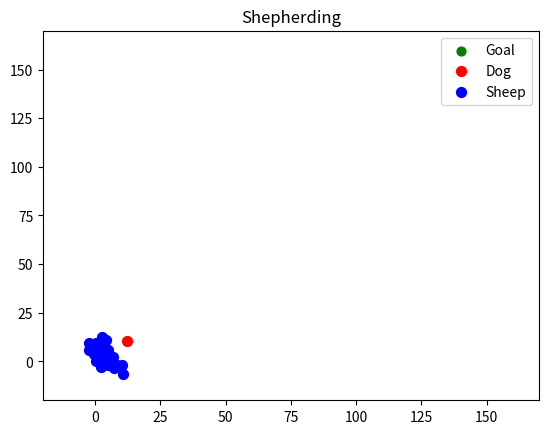

The matplotlib source for this figure:
#!/usr/bin/env python
# -*- coding: utf-8 -*-

"""Main file implementing full simulation of shepherding with environment and its dog and sheep agents
[redacted]
"""

# suppress runtime warnings
import matplotlib.pyplot as plt
import numpy as np
import warnings

warnings.filterwarnings("ignore")

# import libraries


# class implementation of shepherding
class ShepherdSimulation:

    def __init__(self, num_sheep=25, init_radius=100):

        # radius for sheep to be considered as collected by dog
        self.dog_collect_radius = 2.0

        # weight multipliers for sheep forces
        self.lcm_term = 1.05  # relative strength of attraction to the n nearest neighbors, c
        self.noise_term = 0.3  # relative strength of angular noise, e
        self.inertia_term = 0.5  # relative strength of proceeding in the previous direction, h
        self.repulsion_dog_term = 1.0  # relative strength of repulsion from the shepherd
        self.repulsion_sheep_term = 2.0  # relative strength of repulsion from other agents
        self.grazing_prob = 0.05  # probability of moving per time step while grazing

        # constants used to update environment
        # delta [m ts^(-1) ???] agent displacement per time step
        self.delta_sheep_pose = 1.0
        # r_s [m] shepherd detection distance
        self.dog_repulsion_dist = 65.0
        # r_a [m] agent to agent interaction distance
        self.sheep_repulsion_dist = 2.0

        # total number of sheep, N
        self.num_sheep = num_sheep

        # length of field size, L
        self.field_length = 150

        # number of nearest neighbors (for LCM), n
        self.num_sheep_neighbors = int(self.num_sheep / 2)

        # initialize target position
        self.target = np.array([3, 3])

        # initialize sheep positions
        field_center = np.array(
            [self.field_length // 2, self.field_length // 2])
        init_sheep_pose = np.random.uniform(
            0, self.field_length // 2, size=(self.num_sheep, 2)) + field_center
        self.sheep_poses = init_sheep_pose
        self.sheep_com = self.sheep_poses.mean(axis=0)

        # initialize dog position
        init_dog_pose = np.array([0, 0])
        self.dog_pose = init_dog_pose

        # initialize dog displacement per time step (speed, delta_s)
        self.dog_speed = 1.5

        # initialize inertia
        self.inertia = np.ones((self.num_sheep, 2))

        # initialize maximum number of steps
        self.max_steps = 1500

    # main function to perform simulation
    def run(self, render=False):

        # start the simulation
        print('Start simulation')

        # initialize counter for plotting
        counter = 0

        # initialize matplotlib figure
        if render:
            plt.figure()
            plt.ion()
            plt.show()

        # main loop for simulation
        while np.linalg.norm(self.target - self.sheep_com) > 1.0 and counter < self.max_steps:
            # update counter variable
            counter += 1

            # get the new dog position
            # self.dog_heuristic_model()
            self.dog_strombom_model()

            # find new inertia
            self.update_environment()

            # plot every 5th frame
            if counter % 5 == 0 and render:
                plt.clf()

                plt.scatter(self.target[0], self.target[1],
                            c='g', s=40, label='Goal')
                plt.scatter(
                    self.dog_pose[0], self.dog_pose[1], c='r', s=50, label='Dog')
                plt.scatter(
                    self.sheep_poses[:, 0], self.sheep_poses[:, 1], c='b', s=50, label='Sheep')

                plt.title('Shepherding')
                border = 20
                plt.xlim([0 - border, self.field_length + border])
                plt.ylim([0 - border, self.field_length + border])
                plt.legend()
                plt.draw()
                plt.pause(0.01)

        # complete execution
        print('Finish simulation')

    # function to find new inertia for sheep
    def update_environment(self):
        # find sheep near and far dog
        dist_to_dog = np.linalg.norm(
            (self.sheep_poses - self.dog_pose[None, :]), axis=1)

        inds_sheep_near_dog = dist_to_dog < self.dog_repulsion_dist
        self.__compute_inertia_for_sheep_near_from_dog(inds_sheep_near_dog)

        inds_sheep_far_dog = np.logical_not(inds_sheep_near_dog)
        self.__compute_inertia_for_sheep_far_from_dog(inds_sheep_far_dog)

        # find new sheep position
        self.sheep_poses += self.delta_sheep_pose * self.inertia
        self.sheep_com = np.mean(self.sheep_poses, axis=0)

    def __compute_inertia_for_sheep_far_from_dog(self, indices):
        inertia_sheep_far_dog = self.inertia[indices, :]
        num_far_sheep = len(inertia_sheep_far_dog)

        # compute random movements while grazing (with prob self.grazing_prob)
        inertia_sheep_far_dog = np.zeros(inertia_sheep_far_dog.shape)
        moving_sheep = np.random.choice([True, False], num_far_sheep, p=[
                                        self.grazing_prob, 1 - self.grazing_prob])
        inertia_sheep_far_dog[moving_sheep, :] = np.random.randn(
            inertia_sheep_far_dog[moving_sheep, :].shape[0], 2)
        inertia_sheep_far_dog[moving_sheep, :] = np.linalg.norm(inertia_sheep_far_dog[moving_sheep, :], axis=1,
                                                                keepdims=True)
        # update general inertia
        self.inertia[indices, :] = inertia_sheep_far_dog

    def __compute_inertia_for_sheep_near_from_dog(self, indices):
        inertia_sheep_near_dog = self.inertia[indices, :]
        num_near_sheep = len(inertia_sheep_near_dog)

        # compute a distance matrix
        distance_matrix = np.sqrt(-2 * np.dot(self.sheep_poses[indices, :], self.sheep_poses[indices, :].T)
                                  + np.sum(self.sheep_poses[indices, :] ** 2, axis=1) + np.sum(self.sheep_poses[indices, :] ** 2, axis=1)[:,
                                                                                                                                          np.newaxis])

        # find the sheep which are within sheep repulsion distance between each other
        xvals, yvals = np.where(
            (distance_matrix < self.sheep_repulsion_dist) & (distance_matrix != 0))
        # list of interacting sheep id pairs (both ways included - i.e. [1,2] & [2,1])
        interact = np.hstack((xvals[:, None], yvals[:, None]))

        # compute the repulsion forces within sheep
        repulsion_sheep = np.zeros((num_near_sheep, 2))

        for val in range(num_near_sheep):
            iv = interact[interact[:, 0] == val, 1]
            transit = self.sheep_poses[val, :][None,
                                               :] - self.sheep_poses[iv, :]
            transit /= np.linalg.norm(transit, axis=1, keepdims=True)
            repulsion_sheep[val, :] = np.sum(transit, axis=0)

        repulsion_sheep /= np.linalg.norm(repulsion_sheep,
                                          axis=1, keepdims=True)
        repulsion_sheep[np.isnan(repulsion_sheep)] = 0

        # repulsion from dog
        repulsion_dog = self.sheep_poses[indices, :] - self.dog_pose[None, :]
        repulsion_dog /= np.linalg.norm(repulsion_dog, axis=1, keepdims=True)
        repulsion_dog[np.isnan(repulsion_dog)] = 0

        # attraction to LCMs
        sheep_neighbors = np.argsort(distance_matrix, axis=1)[
            :, 0:self.num_sheep_neighbors + 1]
        sheep_lcms = np.zeros((num_near_sheep, 2))

        for i in range(num_near_sheep):
            sheep_lcms[i, :] = self.sheep_poses[sheep_neighbors[i]].mean(
                axis=0)

        attraction_lcm = sheep_lcms - self.sheep_poses[indices, :]
        attraction_lcm /= np.linalg.norm(attraction_lcm, axis=1, keepdims=True)
        attraction_lcm[np.isnan(attraction_lcm)] = 0

        # error term
        noise = np.random.randn(num_near_sheep, 2)
        noise /= np.linalg.norm(noise, axis=1, keepdims=True)

        # compute sheep motion direction
        inertia_sheep_near_dog = self.inertia_term * inertia_sheep_near_dog + self.lcm_term * attraction_lcm + \
            self.repulsion_sheep_term * repulsion_sheep + self.repulsion_dog_term * repulsion_dog + \
            self.noise_term * noise

        # normalize the inertia terms
        inertia_sheep_near_dog /= np.linalg.norm(
            inertia_sheep_near_dog, axis=1, keepdims=True)
        inertia_sheep_near_dog[np.isnan(inertia_sheep_near_dog)] = 0

        # update general inertia
        self.inertia[indices, :] = inertia_sheep_near_dog

    # function to get new position of dog
    def dog_heuristic_model(self):

        # check if sheep are within field
        field = self.dog_collect_radius * (self.num_sheep ** (2 / 3))
        dist_to_com = np.linalg.norm(
            (self.sheep_poses - self.sheep_com[None, :]), axis=1)

        is_within_field = False
        if np.max(dist_to_com) < field:
            is_within_field = True

        # determine the dog position
        if is_within_field:
            # perform herding

            # compute the direction
            direction = (self.sheep_com - self.target)
            direction /= np.linalg.norm(direction)

            # compute the factor
            factor = self.dog_collect_radius * (np.sqrt(self.num_sheep))

            # get intermediate herding goal
            int_goal = self.sheep_com + (direction * factor)
        else:
            # perform collecting

            # get the farthest sheep
            dist_to_com = np.linalg.norm(
                (self.sheep_poses - self.sheep_com[None, :]), axis=1)
            farthest_sheep = self.sheep_poses[np.argmax(dist_to_com), :]

            # compute the direction
            direction = (farthest_sheep - self.sheep_com)
            direction /= np.linalg.norm(direction)

            # compute the distance factor
            factor = self.dog_collect_radius

            # get intermediate collecting goal
            int_goal = farthest_sheep + (direction * factor)

        # find distances of dog to sheep
        dist_to_dog = np.linalg.norm(
            (self.sheep_poses - self.dog_pose[None, :]), axis=1)

        # compute increments in x,y components
        direction = int_goal - self.dog_pose
        direction /= np.linalg.norm(direction)

        # discretize actions
        theta = np.arctan2(direction[1], direction[0]) * 180 / np.pi

        increment = np.array([0.0, 0.0])

        if theta <= 22.5 and theta >= -22.5:
            increment = np.array([1.5, 0.0])
        elif theta <= 67.5 and theta > 22.5:
            increment = np.array([1.225, 1.225])
        elif theta <= 112.5 and theta > 67.5:
            increment = np.array([0.0, 1.5])
        elif theta <= 157.5 and theta > 112.5:
            increment = np.array([-1.225, 1.225])
        elif theta < -157.5 or theta > 157.5:
            increment = np.array([-1.5, 0.0])
        elif theta >= -157.5 and theta < -112.5:
            increment = np.array([-1.225, -1.225])
        elif theta >= -112.5 and theta < -67.5:
            increment = np.array([0.0, -1.5])
        elif theta >= -67.5 and theta < -22.5:
            increment = np.array([1.225, -1.225])
        else:
            print('Error!')
        print(increment)

        # update position
        self.dog_pose = self.dog_pose + increment

    # function to get new position of dog according to model presented in paper by Strombom et al.
    def dog_strombom_model(self):

        # check if a sheep is closer than r_a to dog, if yes stop walking
        dist_sheep_dog = np.linalg.norm(
            self.sheep_poses - self.dog_pose, axis=1)
        if np.min(dist_sheep_dog) < 3 * self.sheep_repulsion_dist:
            self.dog_pose = self.dog_pose
            return

        # check if sheep are within field
        field = self.sheep_repulsion_dist * (self.num_sheep ** (2 / 3))
        dist_to_com = np.linalg.norm(
            (self.sheep_poses - self.sheep_com[None, :]), axis=1)

        is_within_field = False
        if np.max(dist_to_com) < field:
            is_within_field = True

        # determine the dog position
        if is_within_field:
            # perform herding

            # compute driving Point
            direction = self.sheep_com - self.target
            direction /= np.linalg.norm(direction)

            factor = self.sheep_repulsion_dist * (np.sqrt(self.num_sheep))

            # get intermediate collecting goal; P_d
            int_goal = self.sheep_com + (direction * factor)

        else:
            # perform collecting

            # get the farthest sheep
            dist_to_com = np.linalg.norm(
                (self.sheep_poses - self.sheep_com[None, :]), axis=1)
            farthest_sheep = self.sheep_poses[np.argmax(dist_to_com), :]

            # compute the direction
            direction = (farthest_sheep - self.sheep_com)
            direction /= np.linalg.norm(direction)

            # compute the distance factor
            factor = self.sheep_repulsion_dist

            # get intermediate collecting goal; P_c
            int_goal = farthest_sheep + (direction * factor)

        # compute increments in x,y components
        direction = int_goal - self.dog_pose
        direction /= np.linalg.norm(direction)

        # error term
        inds_sheep_near_dog = dist_sheep_dog < self.dog_repulsion_dist
        inertia_sheep_near_dog = self.inertia[inds_sheep_near_dog, :]
        num_near_sheep = len(inertia_sheep_near_dog)
        noise = np.random.randn(num_near_sheep, 2)
        noise /= np.linalg.norm(noise, axis=1, keepdims=True)

        # update position
        # ToDo: add noise
        self.dog_pose = self.dog_pose + self.dog_speed * direction


def main():
    shepherd_sim = ShepherdSimulation(num_sheep=30)
    shepherd_sim.run(render=True)


if __name__ == '__main__':
    main()
